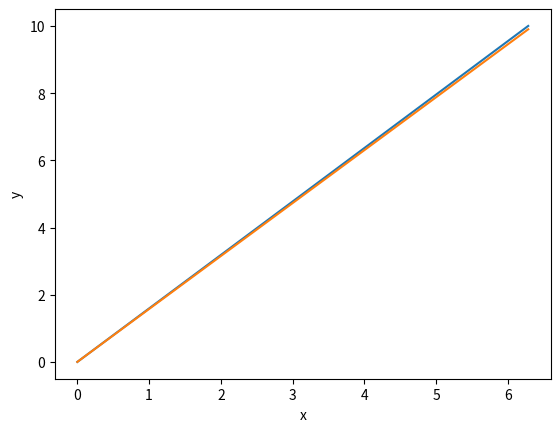

Generate this figure with matplotlib:
import numpy as np
import matplotlib.pyplot as plt
x = [1,2,3]
x = 3*x
print(x)
y = np.array([1,2,3])
print(y)
print('This is 3y', 3*y)
X = np.linspace(0, 2 * np.pi, 100) 
Ya = np.sin(X)
Yb = np.cos(X)

x1 = np.linspace(0, 10, 100)
y1 = np.arange(0, 10, 0.1)

plt.plot(X, x1)
plt.plot(X, y1)
plt.xlabel('x')
plt.ylabel('y')
plt.show()

